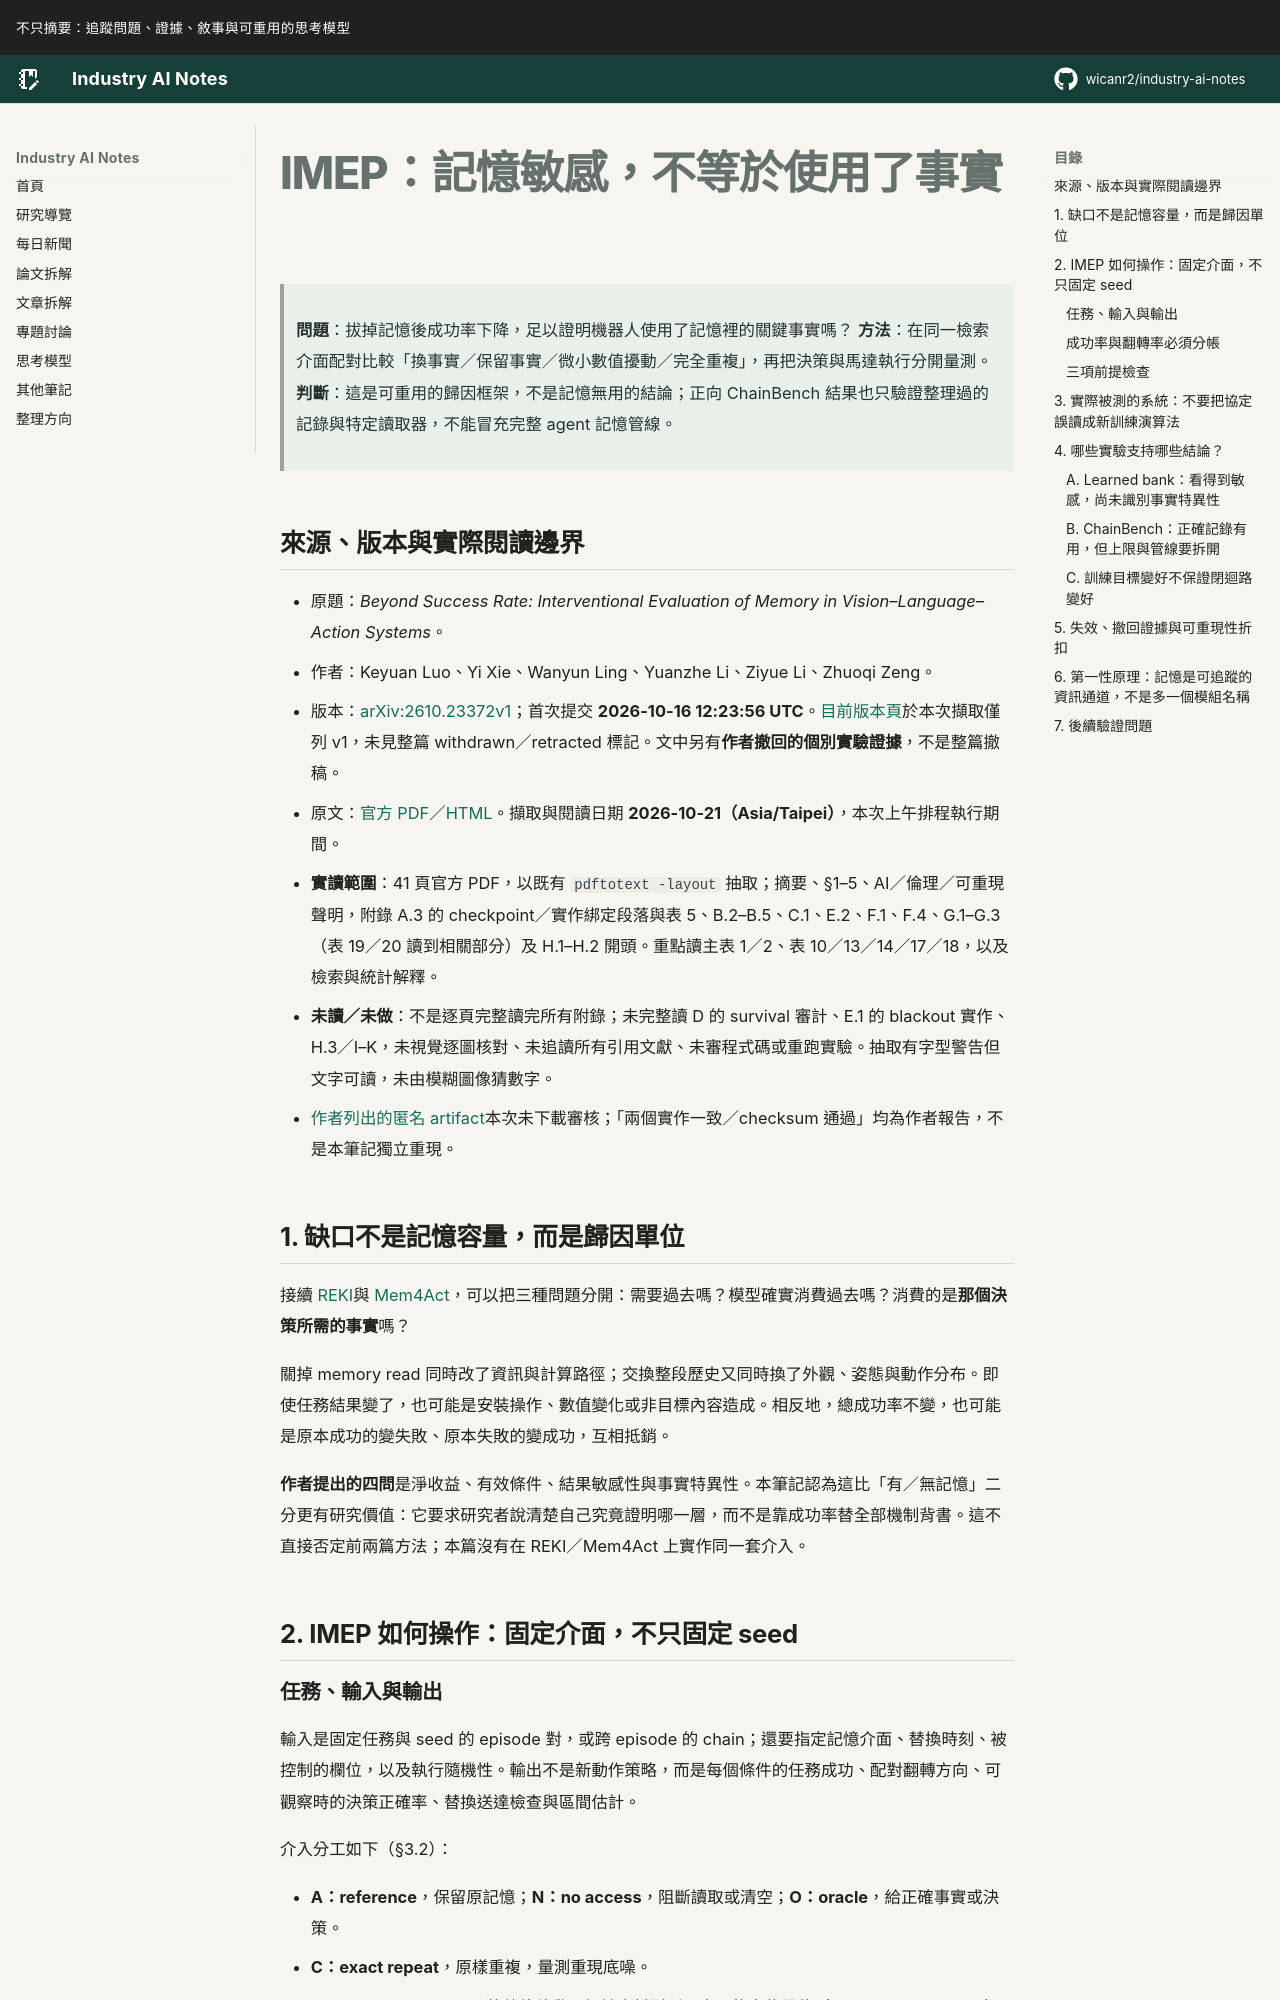

repository: wicanr2/industry-ai-notes · page: 論文拆解/2026/2026-10-21/01-imep-記憶敏感不等於使用了事實/index.html · generator: mkdocs

# IMEP：記憶敏感，不等於使用了事實

> **問題**：拔掉記憶後成功率下降，足以證明機器人使用了記憶裡的關鍵事實嗎？
> **方法**：在同一檢索介面配對比較「換事實／保留事實／微小數值擾動／完全重複」，再把決策與馬達執行分開量測。
> **判斷**：這是可重用的歸因框架，不是記憶無用的結論；正向 ChainBench 結果也只驗證整理過的記錄與特定讀取器，不能冒充完整 agent 記憶管線。

## 來源、版本與實際閱讀邊界

- 原題：*Beyond Success Rate: Interventional Evaluation of Memory in Vision–Language–Action Systems*。
- 作者：Keyuan Luo、Yi Xie、Wanyun Ling、Yuanzhe Li、Ziyue Li、Zhuoqi Zeng。
- 版本：[arXiv:2610.23372v1](https://arxiv.org/abs/2610.23372v1)；首次提交 **2026-10-16 12:23:56 UTC**。[目前版本頁](https://arxiv.org/abs/2610.23372)於本次擷取僅列 v1，未見整篇 withdrawn／retracted 標記。文中另有**作者撤回的個別實驗證據**，不是整篇撤稿。
- 原文：[官方 PDF](https://arxiv.org/pdf/2610.23372v1)／[HTML](https://arxiv.org/html/2610.23372v1)。擷取與閱讀日期 **2026-10-21（Asia/Taipei）**，本次上午排程執行期間。
- **實讀範圍**：41 頁官方 PDF，以既有 `pdftotext -layout` 抽取；摘要、§1–5、AI／倫理／可重現聲明，附錄 A.3 的 checkpoint／實作綁定段落與表 5、B.2–B.5、C.1、E.2、F.1、F.4、G.1–G.3（表 19／20 讀到相關部分）及 H.1–H.2 開頭。重點讀主表 1／2、表 10／13／14／17／18，以及檢索與統計解釋。
- **未讀／未做**：不是逐頁完整讀完所有附錄；未完整讀 D 的 survival 審計、E.1 的 blackout 實作、H.3／I–K，未視覺逐圖核對、未追讀所有引用文獻、未審程式碼或重跑實驗。抽取有字型警告但文字可讀，未由模糊圖像猜數字。
- [作者列出的匿名 artifact](https://anonymous.4open.science/r/IMEP-ChainBench-DC83/)本次未下載審核；「兩個實作一致／checksum 通過」均為作者報告，不是本筆記獨立重現。

## 1. 缺口不是記憶容量，而是歸因單位

接續 [REKI](../2026-10-19/01-reki-記憶要保存分辨動作所需的過去.md)與 [Mem4Act](../2026-10-20/01-mem4act-記憶要分開覆蓋內容與使用.md)，可以把三種問題分開：需要過去嗎？模型確實消費過去嗎？消費的是**那個決策所需的事實**嗎？

關掉 memory read 同時改了資訊與計算路徑；交換整段歷史又同時換了外觀、姿態與動作分布。即使任務結果變了，也可能是安裝操作、數值變化或非目標內容造成。相反地，總成功率不變，也可能是原本成功的變失敗、原本失敗的變成功，互相抵銷。

**作者提出的四問**是淨收益、有效條件、結果敏感性與事實特異性。本筆記認為這比「有／無記憶」二分更有研究價值：它要求研究者說清楚自己究竟證明哪一層，而不是靠成功率替全部機制背書。這不直接否定前兩篇方法；本篇沒有在 REKI／Mem4Act 上實作同一套介入。

## 2. IMEP 如何操作：固定介面，不只固定 seed

### 任務、輸入與輸出

輸入是固定任務與 seed 的 episode 對，或跨 episode 的 chain；還要指定記憶介面、替換時刻、被控制的欄位，以及執行隨機性。輸出不是新動作策略，而是每個條件的任務成功、配對翻轉方向、可觀察時的決策正確率、替換送達檢查與區間估計。

介入分工如下（§3.2）：

- **A：reference**，保留原記憶；**N：no access**，阻斷讀取或清空；**O：oracle**，給正確事實或決策。
- **C：exact repeat**，原樣重複，量測重現底噪。
- **U：one-ULP control**，將數值移動一個該資料型別可表示的末位單位（unit in the last place），不是任意固定的小實數。
- **S：same-fact swap**，換成同目標事實的另一份記錄；**T：different-fact swap**，改成不同目標事實。

S 不保證非目標語意完全相同。跨 episode learned bank 的 U／S／T 共用安裝程序，但 C **不經過安裝**；所以 U 對 C 的差異是「微擾加安裝流程」，不能歸因成單獨一個浮點位元造成災難。
